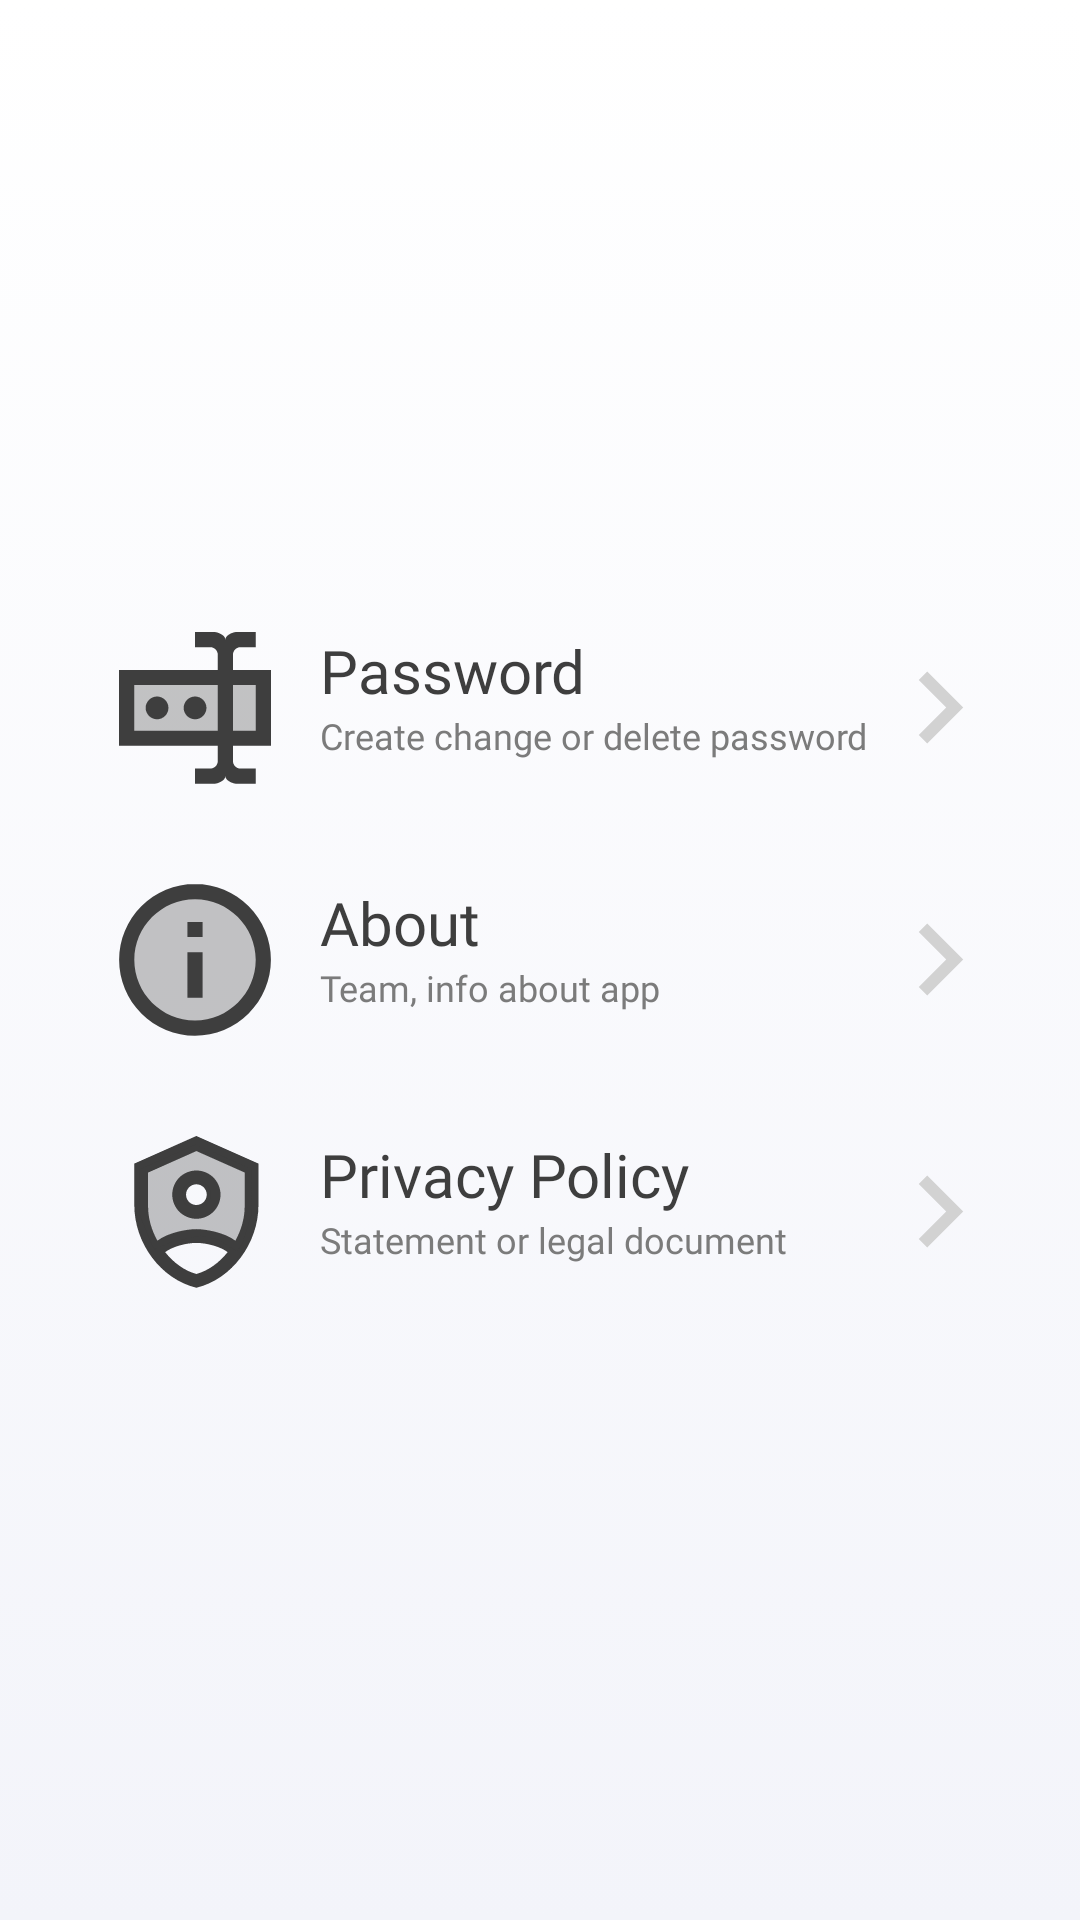

Reconstruct the res/layout file that produces this screen, plus the resources it refers to.
<!-- AndroidManifest.xml: application theme Theme.CallRecorder -->
<!-- res/layout/fragment_menu.xml -->
<?xml version="1.0" encoding="utf-8"?>
<layout xmlns:android="http://schemas.android.com/apk/res/android"
    xmlns:app="http://schemas.android.com/apk/res-auto">

    <data>

    </data>

    <androidx.constraintlayout.widget.ConstraintLayout
        android:layout_width="match_parent"
        android:layout_height="match_parent"
        android:background="@drawable/main_gradient_cll_rcc">

        <androidx.appcompat.widget.LinearLayoutCompat
            android:layout_width="wrap_content"
            android:layout_height="wrap_content"
            android:orientation="vertical"
            app:layout_constraintBottom_toBottomOf="parent"
            app:layout_constraintEnd_toEndOf="parent"
            app:layout_constraintStart_toStartOf="parent"
            app:layout_constraintTop_toTopOf="parent">

            <androidx.appcompat.widget.LinearLayoutCompat
                android:id="@+id/ll_password"
                android:layout_width="wrap_content"
                android:layout_height="wrap_content"
                android:orientation="horizontal">

                <com.google.android.material.imageview.ShapeableImageView
                    android:layout_width="52dp"
                    android:layout_height="52dp"
                    android:background="@drawable/ic_password" />

                <androidx.appcompat.widget.LinearLayoutCompat
                    android:layout_width="wrap_content"
                    android:layout_height="wrap_content"
                    android:layout_marginStart="16dp"
                    android:orientation="vertical">

                    <com.google.android.material.textview.MaterialTextView
                        android:layout_width="wrap_content"
                        android:layout_height="wrap_content"
                        android:fontFamily="@font/montserrat_bold_cll_rcc"
                        android:text="@string/password_cllrcc"
                        android:textColor="@color/main_text_color_cll_rcc"
                        android:textSize="20sp" />

                    <com.google.android.material.textview.MaterialTextView
                        android:layout_width="wrap_content"
                        android:layout_height="wrap_content"
                        android:fontFamily="@font/montserrat_cll_rcc"
                        android:text="@string/create_change_or_delete_password"
                        android:textColor="@color/medium"
                        android:textSize="12sp" />
                </androidx.appcompat.widget.LinearLayoutCompat>

                <com.google.android.material.imageview.ShapeableImageView
                    android:layout_width="wrap_content"
                    android:layout_height="wrap_content"
                    android:layout_gravity="center_vertical"
                    android:layout_marginStart="16dp"
                    android:background="@drawable/ic_arrow_cll_rcc" />

            </androidx.appcompat.widget.LinearLayoutCompat>

            <androidx.appcompat.widget.LinearLayoutCompat
                android:id="@+id/about"
                android:layout_width="match_parent"
                android:layout_height="wrap_content"
                android:layout_marginTop="32dp"
                android:orientation="horizontal">

                <com.google.android.material.imageview.ShapeableImageView
                    android:layout_width="52dp"
                    android:layout_height="52dp"
                    android:background="@drawable/ic_about_cll_rcc" />

                <androidx.appcompat.widget.LinearLayoutCompat
                    android:layout_width="wrap_content"
                    android:layout_height="wrap_content"
                    android:layout_marginStart="16dp"
                    android:layout_weight="1"
                    android:orientation="vertical">

                    <com.google.android.material.textview.MaterialTextView
                        android:layout_width="wrap_content"
                        android:layout_height="wrap_content"
                        android:fontFamily="@font/montserrat_bold_cll_rcc"
                        android:text="@string/about_cllrcc"
                        android:textColor="@color/main_text_color_cll_rcc"
                        android:textSize="20sp" />

                    <com.google.android.material.textview.MaterialTextView
                        android:layout_width="wrap_content"
                        android:layout_height="wrap_content"
                        android:fontFamily="@font/montserrat_cll_rcc"
                        android:text="@string/team_info_about_app"
                        android:textColor="@color/medium"
                        android:textSize="12sp" />
                </androidx.appcompat.widget.LinearLayoutCompat>

                <com.google.android.material.imageview.ShapeableImageView
                    android:layout_width="wrap_content"
                    android:layout_height="wrap_content"
                    android:layout_gravity="center_vertical"
                    android:layout_marginStart="16dp"
                    android:background="@drawable/ic_arrow_cll_rcc" />
            </androidx.appcompat.widget.LinearLayoutCompat>

            <androidx.appcompat.widget.LinearLayoutCompat
                android:id="@+id/privacy_policy_fmc"
                android:layout_width="match_parent"
                android:layout_height="wrap_content"
                android:layout_marginTop="32dp"
                android:orientation="horizontal">

                <com.google.android.material.imageview.ShapeableImageView
                    android:layout_width="52dp"
                    android:layout_height="52dp"
                    android:background="@drawable/ic_privacy_policy" />

                <androidx.appcompat.widget.LinearLayoutCompat
                    android:layout_width="wrap_content"
                    android:layout_height="wrap_content"
                    android:layout_marginStart="16dp"
                    android:layout_weight="1"
                    android:orientation="vertical">

                    <com.google.android.material.textview.MaterialTextView
                        android:layout_width="wrap_content"
                        android:layout_height="wrap_content"
                        android:fontFamily="@font/montserrat_bold_cll_rcc"
                        android:text="@string/privacy_policy_fm"
                        android:textColor="@color/main_text_color_cll_rcc"
                        android:textSize="20sp" />

                    <com.google.android.material.textview.MaterialTextView
                        android:layout_width="wrap_content"
                        android:layout_height="wrap_content"
                        android:fontFamily="@font/montserrat_cll_rcc"
                        android:text="@string/statement_or_legal_document"
                        android:textColor="@color/medium"
                        android:textSize="12sp" />
                </androidx.appcompat.widget.LinearLayoutCompat>

                <com.google.android.material.imageview.ShapeableImageView
                    android:layout_width="wrap_content"
                    android:layout_height="wrap_content"
                    android:layout_gravity="center_vertical"
                    android:layout_marginStart="16dp"
                    android:background="@drawable/ic_arrow_cll_rcc" />
            </androidx.appcompat.widget.LinearLayoutCompat>

        </androidx.appcompat.widget.LinearLayoutCompat>

    </androidx.constraintlayout.widget.ConstraintLayout>
</layout>
<!-- resources referenced by this layout -->
<resources>
  <color name="main_text_color_cll_rcc">#3E3E3E</color>
  <color name="medium">#7B7B7B</color>
  <!-- drawable ic_about_cll_rcc: vector/xml drawable (drawable, 13152 chars, omitted) -->
  <!-- drawable ic_arrow_cll_rcc: vector/xml drawable (drawable, 8468 chars, omitted) -->
  <!-- drawable ic_password: vector/xml drawable (drawable, 9518 chars, omitted) -->
  <!-- drawable ic_privacy_policy: vector/xml drawable (drawable, 5570 chars, omitted) -->
  <!-- drawable main_gradient_cll_rcc: vector/xml drawable (drawable, 6859 chars, omitted) -->
  <string name="about_cllrcc" translatable="false">About</string>
  <string name="create_change_or_delete_password" translatable="false">Create change or delete password</string>
  <string name="password_cllrcc" translatable="false">Password</string>
  <string name="privacy_policy_fm" translatable="false">Privacy Policy</string>
  <string name="statement_or_legal_document" translatable="false">Statement or legal document</string>
  <string name="team_info_about_app" translatable="false">Team, info about app</string>
  <style name="Theme.CallRecorder" parent="Theme.MaterialComponents.Light.NoActionBar">
          <item name="android:forceDarkAllowed" tools:targetApi="q">false</item>
          <item name="android:splitMotionEvents">false</item>
          <item name="android:windowIsTranslucent">true</item>
          <item name="android:windowLightStatusBar">true</item>
          <item name="android:statusBarColor">@color/whitish</item>
      </style>
  <color name="whitish">#E6E6E6</color>
</resources>
